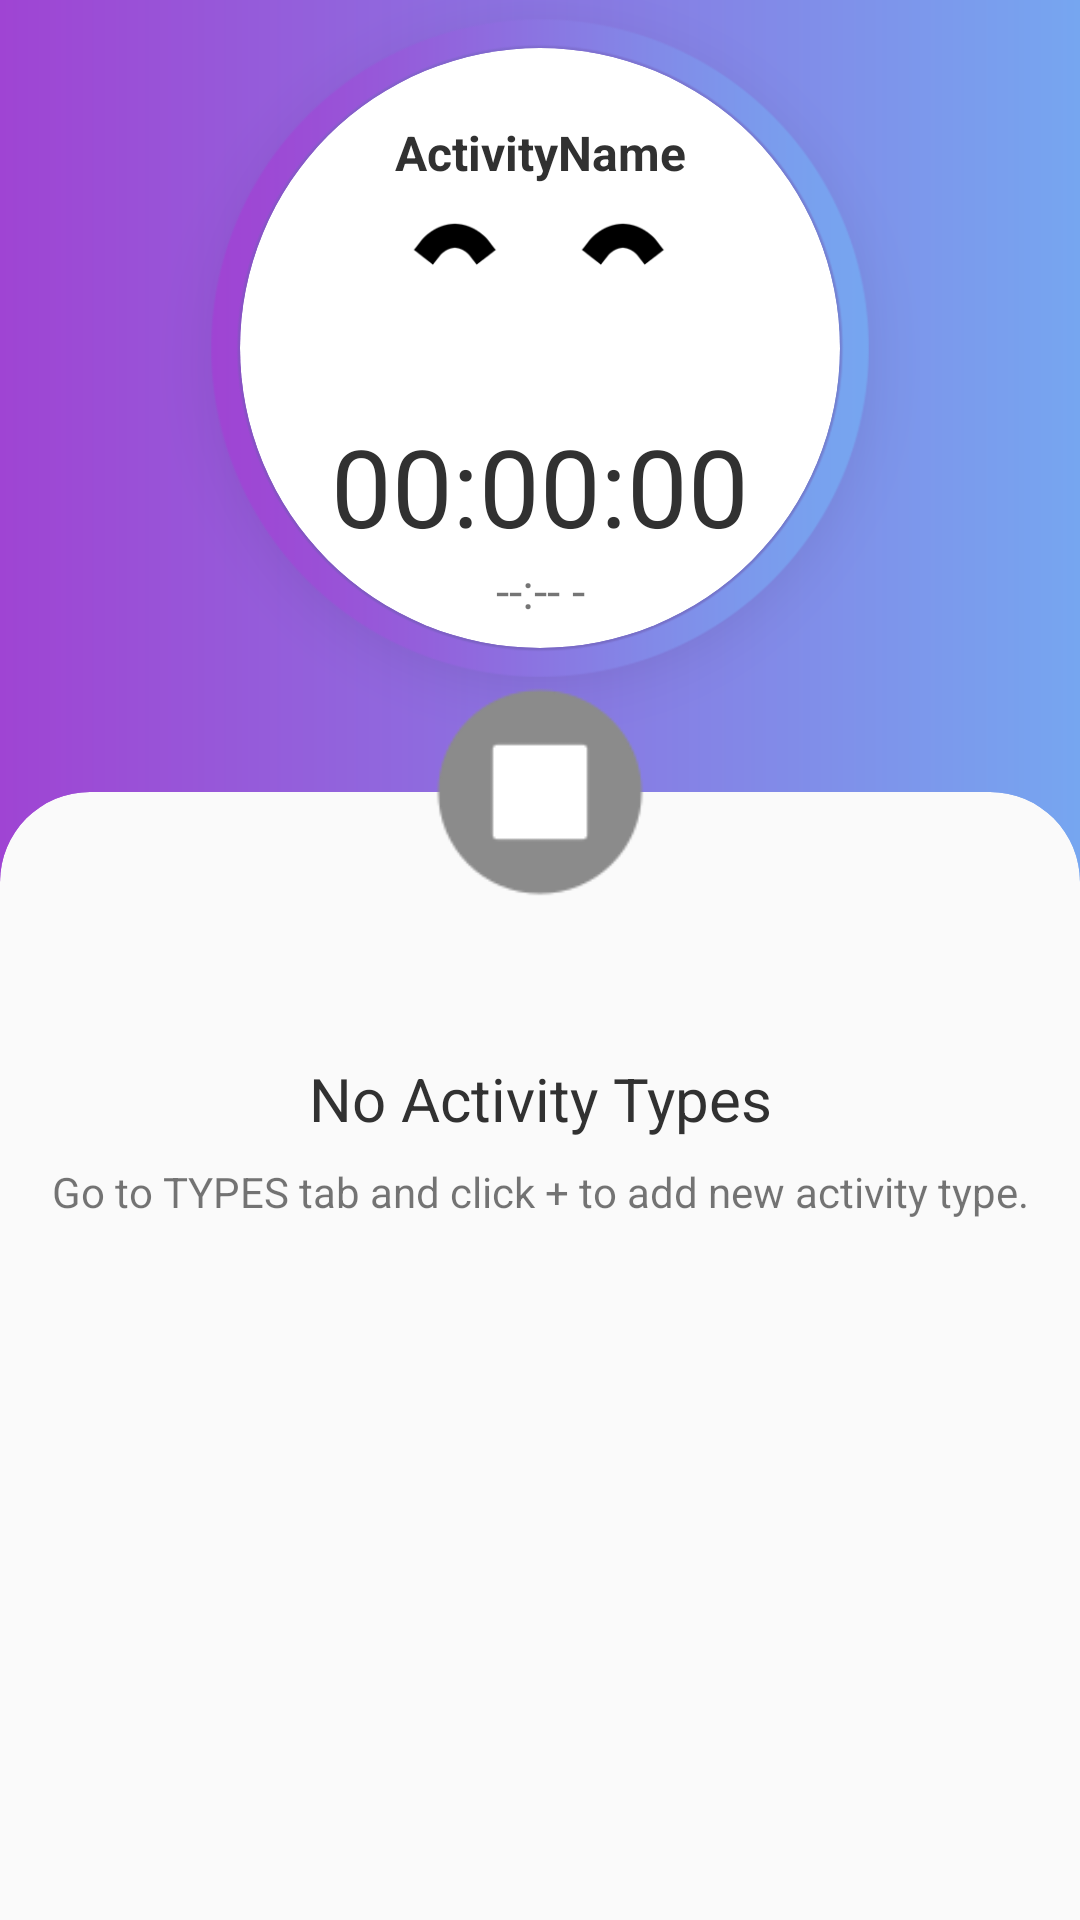

This screen was rendered from an Android layout file. Write that file and the resources it references.
<!-- AndroidManifest.xml: application theme Theme.TimeSmartATimeLogTracker -->
<!-- res/layout/p_fragment_home.xml -->
<?xml version="1.0" encoding="utf-8"?>
<androidx.constraintlayout.widget.ConstraintLayout xmlns:android="http://schemas.android.com/apk/res/android"
    xmlns:app="http://schemas.android.com/apk/res-auto"
    xmlns:tools="http://schemas.android.com/tools"
    android:layout_width="match_parent"
    android:layout_height="match_parent"
    android:background="@drawable/background_gradients"
    android:elevation="50dp"
    tools:context=".ui.personal_time_track.home.PersonalHomeFragment">

    <ImageView
        android:id="@+id/imageView"
        android:layout_width="220dp"
        android:layout_height="220dp"
        android:src="@drawable/ic_clock_body"
        android:translationZ="20dp"
        app:layout_constraintBottom_toBottomOf="@+id/cardView3"
        app:layout_constraintEnd_toEndOf="@+id/cardView3"
        app:layout_constraintStart_toStartOf="@+id/cardView3"
        app:layout_constraintTop_toTopOf="@+id/cardView3" />

    <com.google.android.material.card.MaterialCardView
        android:id="@+id/cardView3"
        android:layout_width="200dp"
        android:layout_height="200dp"
        android:layout_marginTop="16dp"
        app:cardCornerRadius="100dp"
        app:cardElevation="15dp"
        app:layout_constraintEnd_toEndOf="parent"
        app:layout_constraintStart_toStartOf="parent"
        app:layout_constraintTop_toTopOf="parent">

        <androidx.constraintlayout.widget.ConstraintLayout
            android:layout_width="match_parent"
            android:layout_height="match_parent">

            <TextView
                android:id="@+id/tvActivityTypeName2"
                android:layout_width="0dp"
                android:layout_height="wrap_content"
                android:layout_marginStart="40dp"
                android:layout_marginTop="24dp"
                android:layout_marginEnd="40dp"
                android:ellipsize="end"
                android:maxLines="1"
                android:text="@string/tv_home_activity_name"
                android:textAlignment="center"
                android:textColor="@color/text_color_1"
                android:textSize="16sp"
                android:textStyle="bold"
                app:layout_constraintEnd_toEndOf="parent"
                app:layout_constraintStart_toStartOf="parent"
                app:layout_constraintTop_toTopOf="parent" />

            <ImageView
                android:id="@+id/ivActivityTypeIcon2"
                android:layout_width="60dp"
                android:layout_height="60dp"
                android:layout_marginTop="8dp"
                android:scaleType="fitXY"
                android:src="@drawable/ic_image_place_holder"
                app:layout_constraintEnd_toEndOf="@+id/tvActivityTypeName2"
                app:layout_constraintStart_toStartOf="@+id/tvActivityTypeName2"
                app:layout_constraintTop_toBottomOf="@+id/tvActivityTypeName2" />

            <TextView
                android:id="@+id/tvTimerCounting"
                android:layout_width="wrap_content"
                android:layout_height="wrap_content"
                android:layout_marginTop="8dp"
                android:fontFamily="@font/technology"
                android:text="@string/tv_time_counting_place_holder"
                android:textColor="@color/text_color_1"
                android:textSize="36sp"
                app:layout_constraintEnd_toEndOf="@+id/ivActivityTypeIcon2"
                app:layout_constraintStart_toStartOf="@+id/ivActivityTypeIcon2"
                app:layout_constraintTop_toBottomOf="@+id/ivActivityTypeIcon2" />

            <TextView
                android:id="@+id/tvTimeStarted"
                android:layout_width="wrap_content"
                android:layout_height="wrap_content"
                android:text="@string/tv_time_started"
                android:textSize="16sp"
                app:layout_constraintEnd_toEndOf="@+id/tvTimerCounting"
                app:layout_constraintStart_toStartOf="@+id/tvTimerCounting"
                app:layout_constraintTop_toBottomOf="@+id/tvTimerCounting" />

            <ImageView
                android:id="@+id/imageView5"
                android:layout_width="wrap_content"
                android:layout_height="wrap_content"
                android:src="@drawable/ic_happy_eyes"
                app:layout_constraintBottom_toTopOf="@+id/tvTimerCounting"
                app:layout_constraintEnd_toEndOf="parent"
                app:layout_constraintStart_toStartOf="parent"
                app:layout_constraintTop_toTopOf="parent" />

        </androidx.constraintlayout.widget.ConstraintLayout>
    </com.google.android.material.card.MaterialCardView>

    <FrameLayout
        android:layout_width="match_parent"
        android:layout_height="0dp"
        android:layout_marginTop="8dp"
        android:translationZ="20dp"
        app:layout_constraintBottom_toBottomOf="parent"
        app:layout_constraintEnd_toEndOf="parent"
        app:layout_constraintStart_toStartOf="parent"
        app:layout_constraintTop_toBottomOf="@+id/cardView3">

        <ImageButton
            android:id="@+id/btnStop"
            android:layout_width="70dp"
            android:layout_height="70dp"
            android:layout_gravity="center|top"
            android:background="@null"
            android:clipToPadding="false"
            android:elevation="10dp"
            android:scaleType="fitXY"
            android:src="@drawable/ic_stop_disabled"
            android:translationY="5dp"
            android:translationZ="10dp" />

        <com.google.android.material.card.MaterialCardView
            style="@style/MyCardView"
            android:layout_width="match_parent"
            android:layout_height="match_parent"
            android:layout_marginTop="40dp"
            app:cardBackgroundColor="@color/gray_shade_1"
            app:cardElevation="0dp"
            app:cardMaxElevation="0dp">

            <androidx.constraintlayout.widget.ConstraintLayout
                android:layout_width="match_parent"
                android:layout_height="match_parent">

                <TextView
                    android:id="@+id/tvNoActivityTypeHome"
                    android:layout_width="wrap_content"
                    android:layout_height="wrap_content"
                    android:layout_marginTop="80dp"
                    android:text="@string/tv_no_activity_type_label"
                    android:textColor="@color/text_color_1"
                    android:textSize="20sp"
                    android:translationZ="10dp"
                    app:layout_constraintEnd_toEndOf="parent"
                    app:layout_constraintStart_toStartOf="parent"
                    app:layout_constraintTop_toTopOf="parent" />

                <TextView
                    android:id="@+id/tvNoActivityTypmeHome2"
                    android:layout_width="wrap_content"
                    android:layout_height="wrap_content"
                    android:layout_marginTop="8dp"
                    android:text="@string/tv_no_activity_type_label_3"
                    android:textAlignment="center"
                    android:translationZ="10dp"
                    app:layout_constraintEnd_toEndOf="@+id/tvNoActivityTypeHome"
                    app:layout_constraintStart_toStartOf="@+id/tvNoActivityTypeHome"
                    app:layout_constraintTop_toBottomOf="@+id/tvNoActivityTypeHome" />

                <androidx.recyclerview.widget.RecyclerView
                    android:id="@+id/recyclerViewPersonalHomeActivityTypesList"
                    android:layout_width="match_parent"
                    android:layout_height="match_parent"
                    android:layout_marginTop="32dp"
                    android:background="@color/gray_shade_1"
                    app:layout_constraintBottom_toBottomOf="parent"
                    app:layout_constraintEnd_toEndOf="parent"
                    app:layout_constraintStart_toStartOf="parent"
                    app:layout_constraintTop_toTopOf="parent">

                </androidx.recyclerview.widget.RecyclerView>
            </androidx.constraintlayout.widget.ConstraintLayout>
        </com.google.android.material.card.MaterialCardView>

    </FrameLayout>

</androidx.constraintlayout.widget.ConstraintLayout>
<!-- resources referenced by this layout -->
<resources>
  <color name="gray_shade_1">#FAFAFA</color>
  <color name="text_color_1">#313131</color>
  <!-- drawable background_gradients (drawable) -->
  <?xml version="1.0" encoding="utf-8"?>
  <shape xmlns:android="http://schemas.android.com/apk/res/android"
      android:shape="rectangle">
      <gradient
          android:startColor="@color/main_color"
          android:endColor="@color/bg_2"
          android:angle="180">
      </gradient>
  </shape>
  <!-- drawable ic_clock_body: png bitmap (drawable, 30461 bytes) -->
  <!-- drawable ic_happy_eyes: png bitmap (drawable, 4141 bytes) -->
  <!-- drawable ic_stop_disabled: png bitmap (drawable, 1528 bytes) -->
  <string name="tv_home_activity_name">ActivityName</string>
  <string name="tv_no_activity_type_label">No Activity Types</string>
  <string name="tv_no_activity_type_label_3">Go to TYPES tab and click + to add new activity type.</string>
  
      //Edit Text
  <string name="tv_time_counting_place_holder">00:00:00</string>
  <string name="tv_time_started">--:-- -</string>
  <style name="MyCardView" parent="@style/Widget.MaterialComponents.CardView">
          <item name="shapeAppearanceOverlay">@style/ShapeAppearanceOverlay.MaterialCardView.Cut</item>
      </style>
  <style name="Theme.TimeSmartATimeLogTracker" parent="Theme.MaterialComponents.DayNight.DarkActionBar">
          
          <item name="colorPrimary">@color/main_color</item>
          <item name="colorPrimaryVariant">@color/purple_700</item>
          <item name="colorOnPrimary">@color/white</item>
          
          <item name="colorSecondary">@color/teal_200</item>
          <item name="colorSecondaryVariant">@color/teal_700</item>
          <item name="colorOnSecondary">@color/black</item>
          
          <item name="android:statusBarColor">@color/main_color</item>
          
          <item name="bottomSheetDialogTheme">@style/ThemeOverlay.App.BottomSheetDialog</item>
      </style>
  <color name="main_color">#76a6f0</color>
  <color name="bg_2">#9F44D3</color>
  <style name="ShapeAppearanceOverlay.MaterialCardView.Cut" parent="">
          <item name="cornerFamily">rounded</item>
          <item name="cornerSizeTopRight">30dp</item>
          <item name="cornerSizeTopLeft">30dp</item>
          <item name="cornerSizeBottomRight">0dp</item>
          <item name="cornerSizeBottomLeft">0dp</item>
      </style>
  <color name="purple_700">#FF3700B3</color>
  <color name="white">#FFFFFFFF</color>
  <color name="teal_200">#FF03DAC5</color>
  <color name="teal_700">#FF018786</color>
  <color name="black">#FF000000</color>
  <style name="ThemeOverlay.App.BottomSheetDialog" parent="ThemeOverlay.MaterialComponents.BottomSheetDialog">
          <item name="bottomSheetStyle">@style/ModalBottomSheetDialog</item>
      </style>
  <style name="ModalBottomSheetDialog" parent="Widget.MaterialComponents.BottomSheet.Modal">
          <item name="backgroundTint">@color/white</item>
          <item name="shapeAppearance">@style/ShapeAppearance.App.LargeComponent</item>
      </style>
  <style name="ShapeAppearance.App.LargeComponent" parent="ShapeAppearance.MaterialComponents.LargeComponent">
          <item name="cornerFamily">rounded</item>
          <item name="cornerSize">25dp</item>
      </style>
</resources>
